Run: headless pygame with SDL's dummy video driver; simulated clock (each Clock.tick advances the game by its frame time, no real sleeping); random seed 0; keys injected as events and as key.get_pressed() state; mouse plan: one left click at the window centre at the start of phase 2, then a move to the lower-right quarter at the start of phase 3.
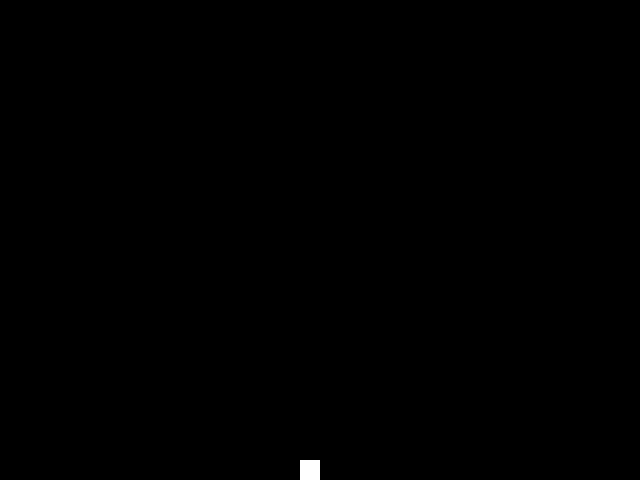
Frame 1 of 4 · flips 1–60 · no input
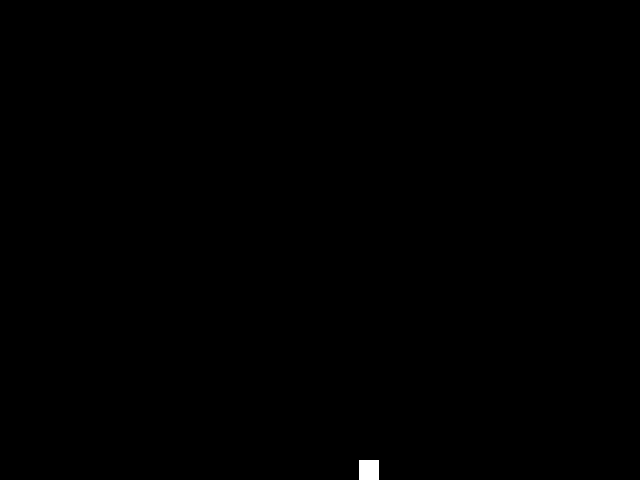
Frame 2 of 4 · flips 61–180 · clicked the window centre · tapped SPACE, RETURN · held RIGHT (→), D
Frame 3 of 4 · flips 181–300 · moved the mouse to the lower-right quarter · held DOWN (↓), S · screen unchanged from frame 2, image omitted
Frame 4 of 4 · flips 301–420 · held LEFT (←), A, UP (↑), W · screen unchanged from frame 3, image omitted

The pygame program that drew these frames:

import pygame
import sys

BLACK = 0, 0, 0
WHITE = 255, 255, 255

GRAVITY = 1.0
GROUND = 480
WALL = 640

class Character:
    
    def __init__( self, x, y ):
        '''
        '''
        self.pos_x = x
        self.pos_y = y

        self.vel_x = 0
        self.vel_y = 0

        self.width  = 20
        self.height = 20

        self.touching_ground = False

    def move_event( self, target_location ):
        '''
        '''

        if self.touching_ground:
            target_x, target_y = target_location

            self.vel_x = (target_x - self.pos_x)/15
            self.vel_y = (target_y - self.pos_y)/10

        # TODO: in-air user controls
        else:
            pass

    def update( self ):
        '''
        '''
        self.pos_x += self.vel_x
        self.pos_y += self.vel_y

        if self.pos_y + self.height < GROUND:
            self.vel_y += GRAVITY
            self.touching_ground = False
        else:
            self.vel_x = 0
            self.vel_y = 0

            self.pos_y = GROUND - self.height

            self.tar_x = self.pos_x
            self.tar_y = self.pos_y

            self.touching_ground = True
        
        if self.pos_x < 0:
            self.vel_x = 0
            self.pos_x = 0
        if self.pos_x + self.width > WALL:
            self.vel_x = 0
            self.pos_x = WALL - self.width

    def display( self, screen ):
        '''
        '''
        pygame.draw.rect( screen, WHITE, (self.pos_x, self.pos_y, 
                                          self.width, self.height) )

def main():
    '''
    '''
    pygame.init()
    screen = pygame.display.set_mode((640,480))
    pygame.display.set_caption('Controlable Rectangle in Blank Screen')

    clock = pygame.time.Clock()

    character = Character( 300, 200 )

    while True:
        # Update clock
        clock.tick(50)

        # Clear the screen
        screen.fill( BLACK )

        # Check input
        for event in pygame.event.get():
            if event.type == pygame.MOUSEBUTTONDOWN:
                character.move_event( pygame.mouse.get_pos() )
            if event.type == pygame.QUIT:
                pygame.quit()
                sys.exit()

        # Move objects ...
        character.update()

        # Draw objects ...
        character.display( screen )

        # Update the screen
        pygame.display.flip()

if __name__ == '__main__':
    main()
